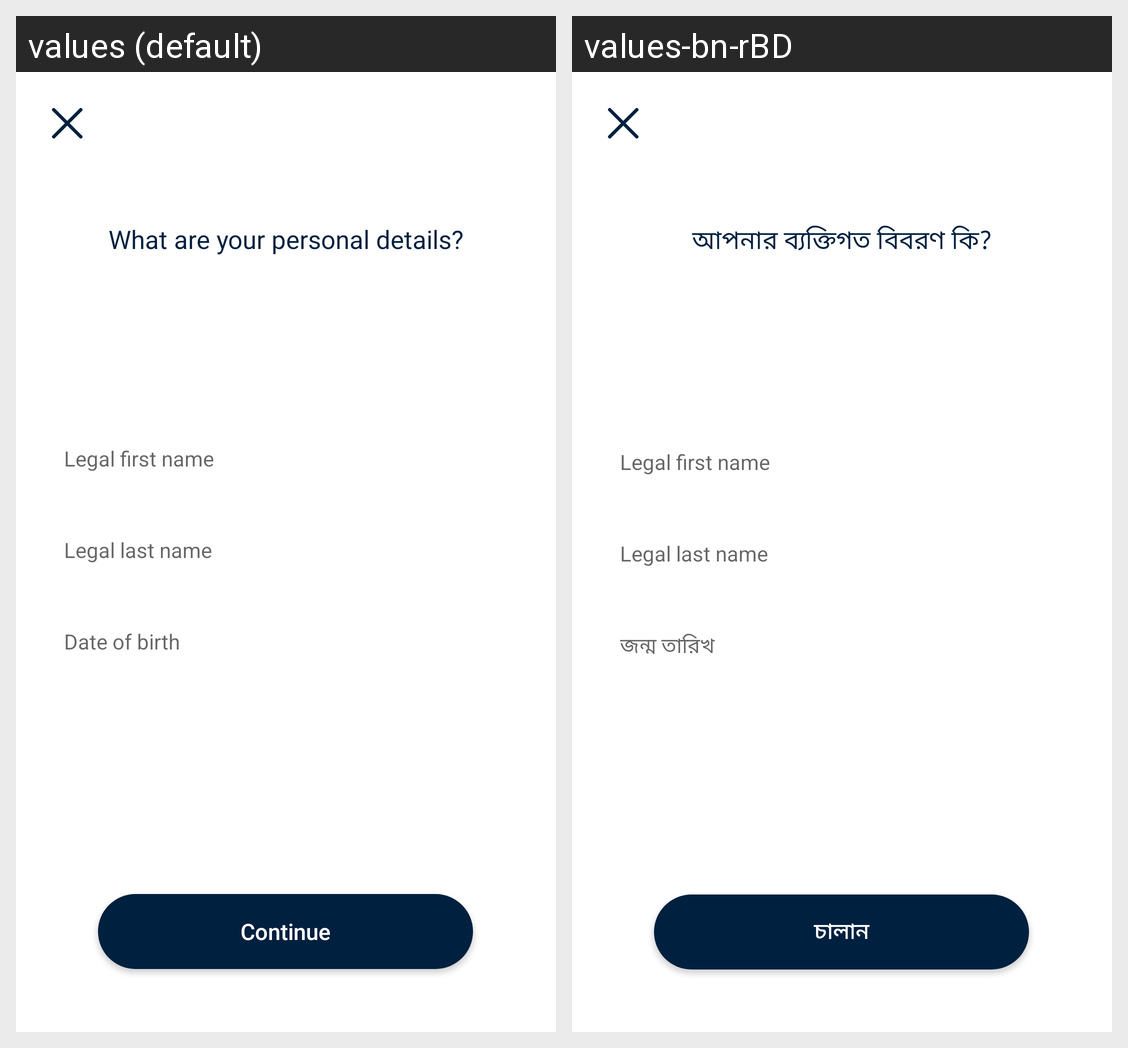

The Android screen above is rendered under two locales of the same app. Produce the string resources it draws, with the default and per-locale values.
Android screen res/layout/bu_personal_details_edit_layout.xml rendered under 2 locales, left to right: values (default), values-bn-rBD. Device: Nexus 5 (rendered at 1080×1920; each locale shown at half size, 540×960, under a caption strip naming it); theme FullScreen.
Strings drawn on this screen, with the default value and each locale's value (text and hints the layout hard-codes, and strings that could not be matched under every locale, appear in the picture but are not listed):

what_are_your_personal_details
  values: What are your personal details?
  values-bn-rBD: আপনার ব্যক্তিগত বিবরণ কি?

continue_txt
  values: Continue
  values-bn-rBD: চালান
